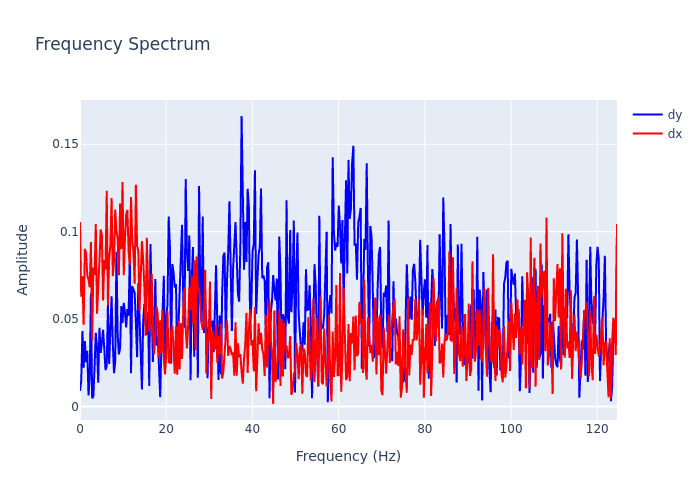

The file beside this chart, header and first rows:
, frequency, dx, dy
0, 0.0, 0.1054, 0.008836
1, 0.2818, 0.06279, 0.01459
2, 0.5637, 0.07445, 0.04307
3, 0.8455, 0.04681, 0.02212
4, 1.127, 0.09015, 0.03737
5, 1.409, 0.08786, 0.02531
6, 1.691, 0.07506, 0.03185
7, 1.973, 0.07248, 0.006324
8, 2.255, 0.06806, 0.01588
9, 2.537, 0.09405, 0.06475
10, 2.818, 0.03775, 0.004624
11, 3.1, 0.0794, 0.00576
12, 3.382, 0.07518, 0.02262
13, 3.664, 0.1043, 0.04212
14, 3.946, 0.05302, 0.03368
15, 4.228, 0.06527, 0.01355
16, 4.51, 0.08287, 0.04502
17, 4.791, 0.1012, 0.03058
18, 5.073, 0.09819, 0.03631
19, 5.355, 0.06056, 0.04381
20, 5.637, 0.08388, 0.03281
21, 5.919, 0.07839, 0.02082
22, 6.201, 0.1234, 0.02308
23, 6.483, 0.05796, 0.05821
24, 6.764, 0.08425, 0.02431
25, 7.046, 0.09213, 0.04283
26, 7.328, 0.1192, 0.06303
27, 7.61, 0.07453, 0.03623
28, 7.892, 0.08314, 0.01898
29, 8.174, 0.1126, 0.02568
30, 8.455, 0.1002, 0.0885
31, 8.737, 0.09612, 0.04094
32, 9.019, 0.07513, 0.02981
33, 9.301, 0.116, 0.03317
34, 9.583, 0.08992, 0.05737
35, 9.865, 0.1284, 0.0477
36, 10.15, 0.07502, 0.05931
37, 10.43, 0.09495, 0.05396
38, 10.71, 0.11, 0.04522
39, 10.99, 0.1124, 0.05573
40, 11.27, 0.08859, 0.05189
41, 11.56, 0.08081, 0.08689
42, 11.84, 0.1198, 0.01906
43, 12.12, 0.09535, 0.06875
44, 12.4, 0.08791, 0.06605
45, 12.68, 0.07017, 0.06499
46, 12.97, 0.1268, 0.04762
47, 13.25, 0.09193, 0.0281
48, 13.53, 0.08885, 0.07053
49, 13.81, 0.05482, 0.04804
50, 14.09, 0.07712, 0.01897
51, 14.37, 0.09458, 0.009704
52, 14.66, 0.08379, 0.04871
53, 14.94, 0.06819, 0.05862
54, 15.22, 0.04042, 0.04765
55, 15.5, 0.09649, 0.04088
56, 15.78, 0.06878, 0.05397
57, 16.07, 0.04286, 0.01165
58, 16.35, 0.05343, 0.09293
59, 16.63, 0.0759, 0.05583
... 383 more rows
